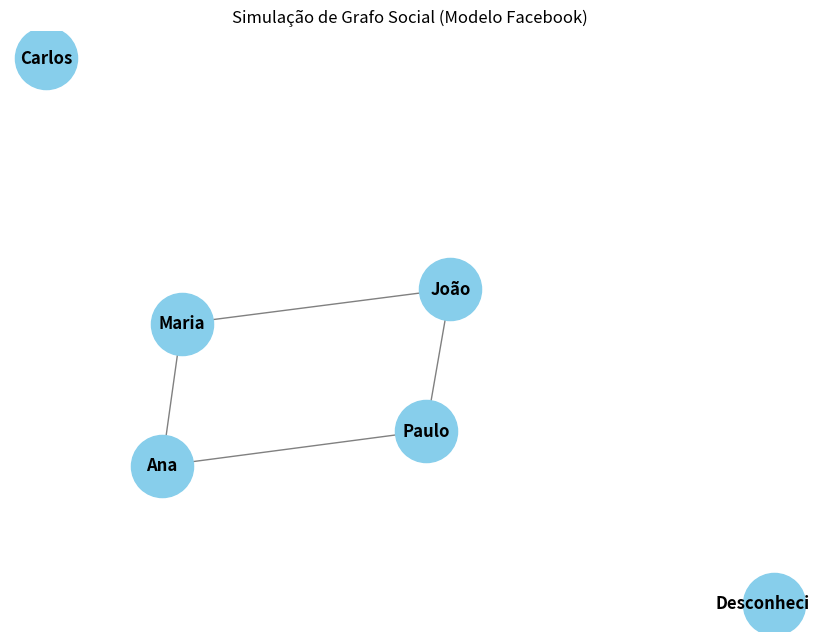

Recreate this plot in Python.
import networkx as nx
import matplotlib.pyplot as plt

# 1. Criar o Grafo (G = V, A)
G = nx.Graph()

# 2. Adicionar Vértices (Utilizadores)
utilizadores = ["João", "Paulo", "Maria", "Ana", "Carlos", "Desconhecido"]
G.add_nodes_from(utilizadores)

# 3. Adicionar Arestas (Amizades/Interações Recíprocas)
amizades = [("João", "Paulo"), ("João", "Maria"), ("Maria", "Ana"), ("Ana", "Paulo")]
G.add_edges_from(amizades)

# 4. Cálculo de Métricas (Grau do Vértice)
print(f"O grau do vértice (número de amigos) do João é: {G.degree('João')}")

# 5. Visualização do Grafo
plt.figure(figsize=(8, 6))
pos = nx.spring_layout(G) # Layout para posicionar os vértices

# Desenhar vértices e arestas
nx.draw(G, pos, with_labels=True, node_color='skyblue', node_size=2000, font_weight='bold', edge_color='gray')

plt.title("Simulação de Grafo Social (Modelo Facebook)")
plt.show()

# Verificar se existe "Passeio/Caminho" entre João e Ana
tem_caminho = nx.has_path(G, "João", "Ana")
print(f"Existe caminho entre João e Ana? {'Sim' if tem_caminho else 'Não'}")

# Verificar componente desconectado
tem_caminho_vulp = nx.has_path(G, "João", "Desconhecido")
print(f"Existe caminho entre João e o utilizador Desconhecido? {'Sim' if tem_caminho_vulp else 'Não'}")
